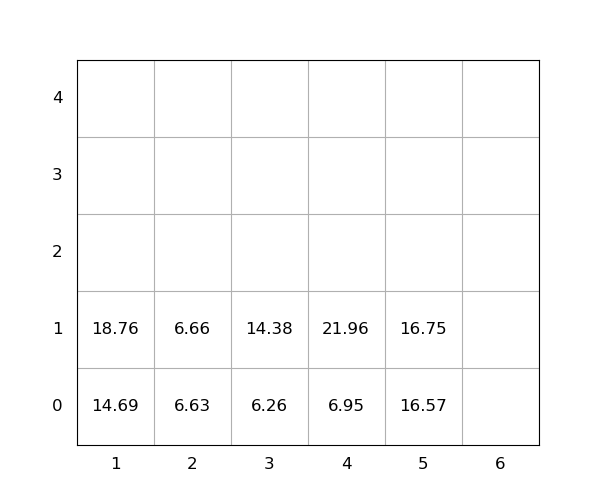

Source data for this figure (header and first rows):
idx, loc_x, loc_y, loc_z, weight, group, score, seq, reloc, size(ft)
1, 5, 0, 0, 16.57, 0, 16.57, 0, 0, 20
2, 1, 0, 0, 14.69, 0, 14.69, 0, 0, 20
3, 1, 0, 1, 18.76, 0, 18.76, 0, 0, 20
4, 5, 0, 1, 16.75, 0, 16.75, 1, 0, 20
5, 2, 0, 0, 6.63, 0, 6.63, 2, 0, 20
6, 4, 0, 0, 6.95, 0, 6.95, 3, 0, 20
7, 4, 0, 1, 21.96, 0, 21.96, 4, 0, 20
8, 2, 0, 1, 6.66, 0, 6.66, 5, 0, 20
9, 3, 0, 0, 6.26, 0, 6.26, 6, 0, 20
10, 3, 0, 1, 14.38, 0, 14.38, 7, 0, 20
